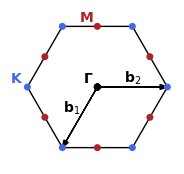

Generate this figure with matplotlib:
import matplotlib.pyplot as plt
import numpy as np
from math import radians, sqrt
from matplotlib.patches import Circle, RegularPolygon


def named_arrow(ax, x, y, dx, dy, text, tkwds=dict(), **kwargs):
    """ Draw an arrow annotated with some text """
    ax.arrow(x=x, y=y, dx=dx, dy=dy, **kwargs)
    ax.text(x=x + dx / 2, y=y + dy / 2, s=text, **tkwds)


fig, ax = plt.subplots(1, 1, figsize=(2, 2))
ax.set_xlim([-1.1, 1.1])
ax.set_ylim([-1.1, 1.1])
ax.set_aspect("equal")
ax.axis("off")

# reciprocal lattice vectors
arrow_kwds = dict(
    x=0, y=0, length_includes_head=True, width=0.001, head_width=0.07, fc="k"
)

named_arrow(
    ax,
    dx=-1 / 2,
    dy=-sqrt(3) / 2,
    text=r"$\mathbf{b}_1$",
    tkwds=dict(ha="right", va="bottom"),
    **arrow_kwds
)
named_arrow(
    ax,
    dx=1,
    dy=0,
    text=r"$\mathbf{b}_2$",
    tkwds=dict(va="bottom", ha="center"),
    **arrow_kwds
)

GAMMA = np.array((0, 0))
K = np.array((-1, 0))
M = np.array((0, sqrt(3) / 2))

R60deg = np.array([[1 / 2, -sqrt(3) / 2], [sqrt(3) / 2, 1 / 2]])

hexagon = RegularPolygon(
    xy=(0, 0),
    numVertices=6,
    orientation=radians(30),
    radius=1,
    facecolor="None",
    fill=False,
    edgecolor="k",
)
ax.add_patch(hexagon)
offset = np.array([-0.06, 0.06])
for point, label, sym_color in zip(
    [GAMMA, M, K],
    [r"$\mathbf{\Gamma}$", r"$\mathbf{M}$", r"$\mathbf{K}$"],
    ["k", "firebrick", "royalblue"],
):
    point_ = point
    for n in range(1, 7):
        point_ = R60deg @ point_
        ax.add_patch(
            Circle(xy=point_, radius=0.05, edgecolor="None", facecolor=sym_color)
        )

    ax.annotate(
        xy=point,
        ha="right",
        text=label,
        xytext=np.array(point) + offset,
        color=sym_color,
    )
